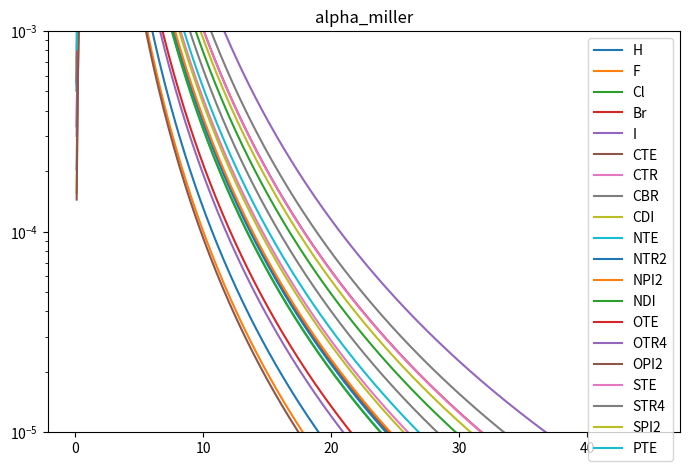
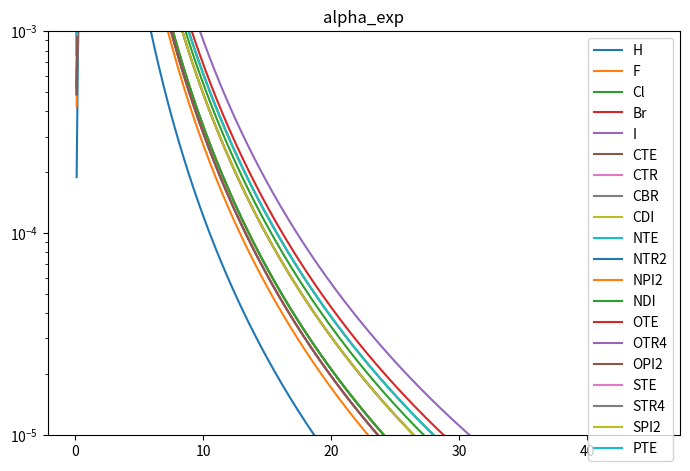
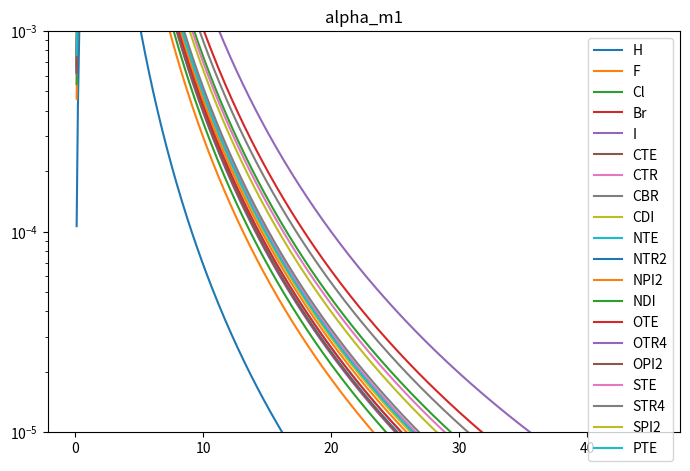
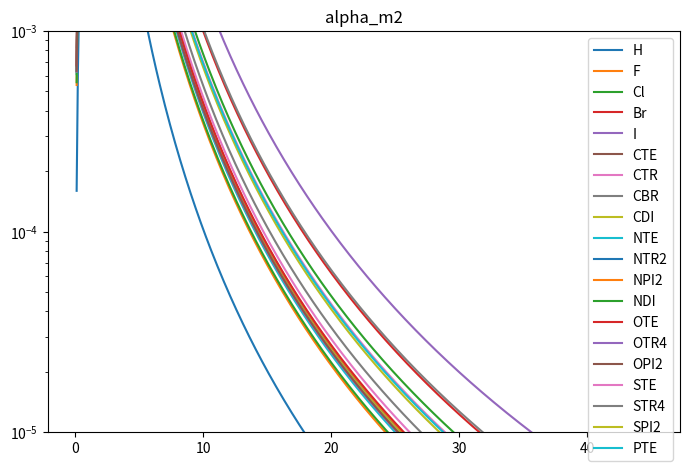

The script that saved these images, in order:
import numpy as np
import scipy as sp
import matplotlib.pyplot as plt


def pot(r, alpha, cutoff):
    return (alpha / (2 * (r ** 4))) * (1 - np.exp(-(r ** 6) / (cutoff ** 6)))


r = np.arange(45, 0, -0.1)
r = r[::-1]

atom_types = [
    "H",
    "F",
    "Cl",
    "Br",
    "I",
    "CTE",
    "CTR",
    "CBR",
    "CDI",
    "NTE",
    "NTR2",
    "NPI2",
    "NDI",
    "OTE",
    "OTR4",
    "OPI2",
    "STE",
    "STR4",
    "SPI2",
    "PTE",
]
alpha = {
    "alpha_miller": [
        0.387,
        0.296,
        2.315,
        3.013,
        5.415,
        1.061,
        1.352,
        1.896,
        1.283,
        0.964,
        1.030,
        1.090,
        0.956,
        0.637,
        0.569,
        0.274,
        3.000,
        3.729,
        2.700,
        1.538,
    ],
    "alpha_exp": [
        0.358,
        0.807,
        1.620,
        2.023,
        2.655,
        1.443,
        1.443,
        1.443,
        1.443,
        0.997,
        0.997,
        0.997,
        0.997,
        0.922,
        0.922,
        0.922,
        1.813,
        1.813,
        1.813,
        1.813,
    ],
    "alpha_m1": [
        0.202,
        0.872,
        2.198,
        3.023,
        4.725,
        1.441,
        1.484,
        1.543,
        1.397,
        1.250,
        1.191,
        1.331,
        1.031,
        1.249,
        1.158,
        1.175,
        2.060,
        2.630,
        1.886,
        1.437,
    ],
    "alpha_m2": [
        0.303,
        1.021,
        2.260,
        2.946,
        4.781,
        1.203,
        1.381,
        1.575,
        1.238,
        1.156,
        1.270,
        1.272,
        1.054,
        1.287,
        1.189,
        1.200,
        2.062,
        3.045,
        1.945,
        2.025,
    ],
}

for a in alpha.keys():
    fig = plt.figure(figsize=(7,5))
    for i,j in zip(alpha[a],atom_types):
        i *= 1.88972612457**3
        pol = pot(r, i,2.0)
        plt.plot(r, pol,label=j)
    plt.yscale("log")
    plt.ylim(1e-5,1e-3)
    plt.title(a)
    plt.legend()
    plt.tight_layout()
    plt.savefig("{}.eps".format(a))

